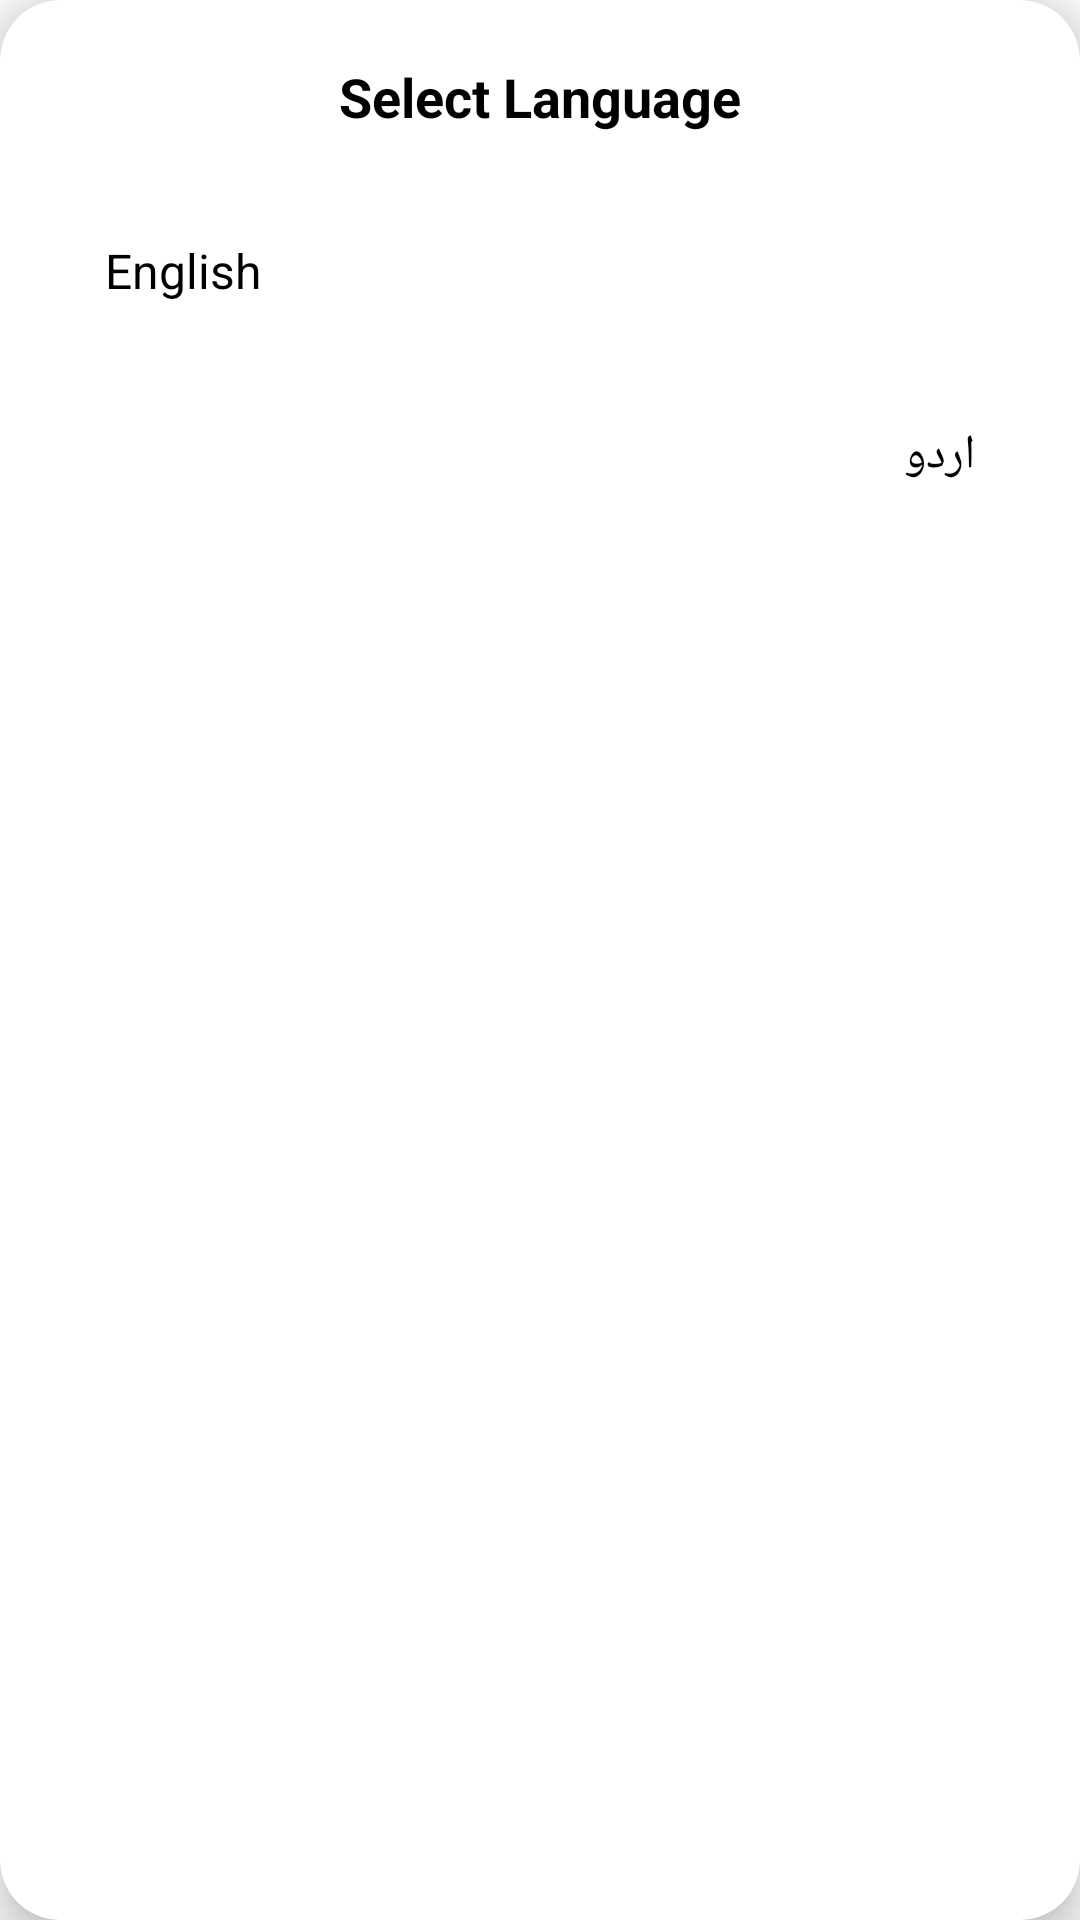

Reconstruct the res/layout file that produces this screen, plus the resources it refers to.
<!-- AndroidManifest.xml: application theme Theme.AsanKhata -->
<!-- res/layout/language_bottom.xml -->
<?xml version="1.0" encoding="utf-8"?>
<androidx.cardview.widget.CardView xmlns:android="http://schemas.android.com/apk/res/android"
    xmlns:app="http://schemas.android.com/apk/res-auto"
    android:layout_width="match_parent"
    android:layout_height="wrap_content"
    app:cardCornerRadius="20dp"
    app:cardElevation="8dp"
    app:cardBackgroundColor="@color/white">

    <LinearLayout
        android:layout_width="match_parent"
        android:layout_height="wrap_content"
        android:orientation="vertical"
        android:padding="20dp">


        <TextView
            android:layout_width="match_parent"
            android:layout_height="wrap_content"
            android:text="Select Language"
            android:textSize="18sp"
            android:textStyle="bold"
            android:gravity="center"
            android:layout_marginBottom="20dp"
            android:textColor="@color/black" />


        <LinearLayout
            android:id="@+id/optionEnglish"
            android:layout_width="match_parent"
            android:layout_height="wrap_content"
            android:orientation="horizontal"
            android:padding="15dp"
            android:background="?android:attr/selectableItemBackground"
            android:clickable="true"
            android:focusable="true"
            android:layout_marginBottom="10dp">

            <TextView
                android:layout_width="0dp"
                android:layout_height="wrap_content"
                android:layout_weight="1"
                android:text="English"
                android:textSize="16sp"
                android:textColor="@color/black" />

            <ImageView
                android:id="@+id/checkEnglish"
                android:layout_width="24dp"
                android:layout_height="24dp"
                android:src="@drawable/check"
                android:tint="@color/green"
                android:visibility="gone" />
        </LinearLayout>


        <LinearLayout
            android:id="@+id/optionUrdu"
            android:layout_width="match_parent"
            android:layout_height="wrap_content"
            android:orientation="horizontal"
            android:padding="15dp"
            android:background="?android:attr/selectableItemBackground"
            android:clickable="true"
            android:focusable="true">

            <TextView
                android:layout_width="0dp"
                android:layout_height="wrap_content"
                android:layout_weight="1"
                android:text="اردو"
                android:textSize="16sp"
                android:textColor="@color/black" />

            <ImageView
                android:id="@+id/checkUrdu"
                android:layout_width="24dp"
                android:layout_height="24dp"
                android:src="@drawable/check"
                android:tint="@color/green"
                android:visibility="gone" />
        </LinearLayout>

    </LinearLayout>

</androidx.cardview.widget.CardView>
<!-- resources referenced by this layout -->
<resources>
  <color name="black">#000000</color>
  <color name="green">#43A047</color>
  <color name="white">#FFFFFF</color>
  <style name="Theme.AsanKhata" parent="Base.Theme.AsanKhata" />
  <style name="Base.Theme.AsanKhata" parent="Theme.AppCompat.DayNight.NoActionBar">
          
          <item name="android:statusBarColor">@color/base_color</item>
  
          
      </style>
  <color name="base_color">#AD9980</color>
</resources>
